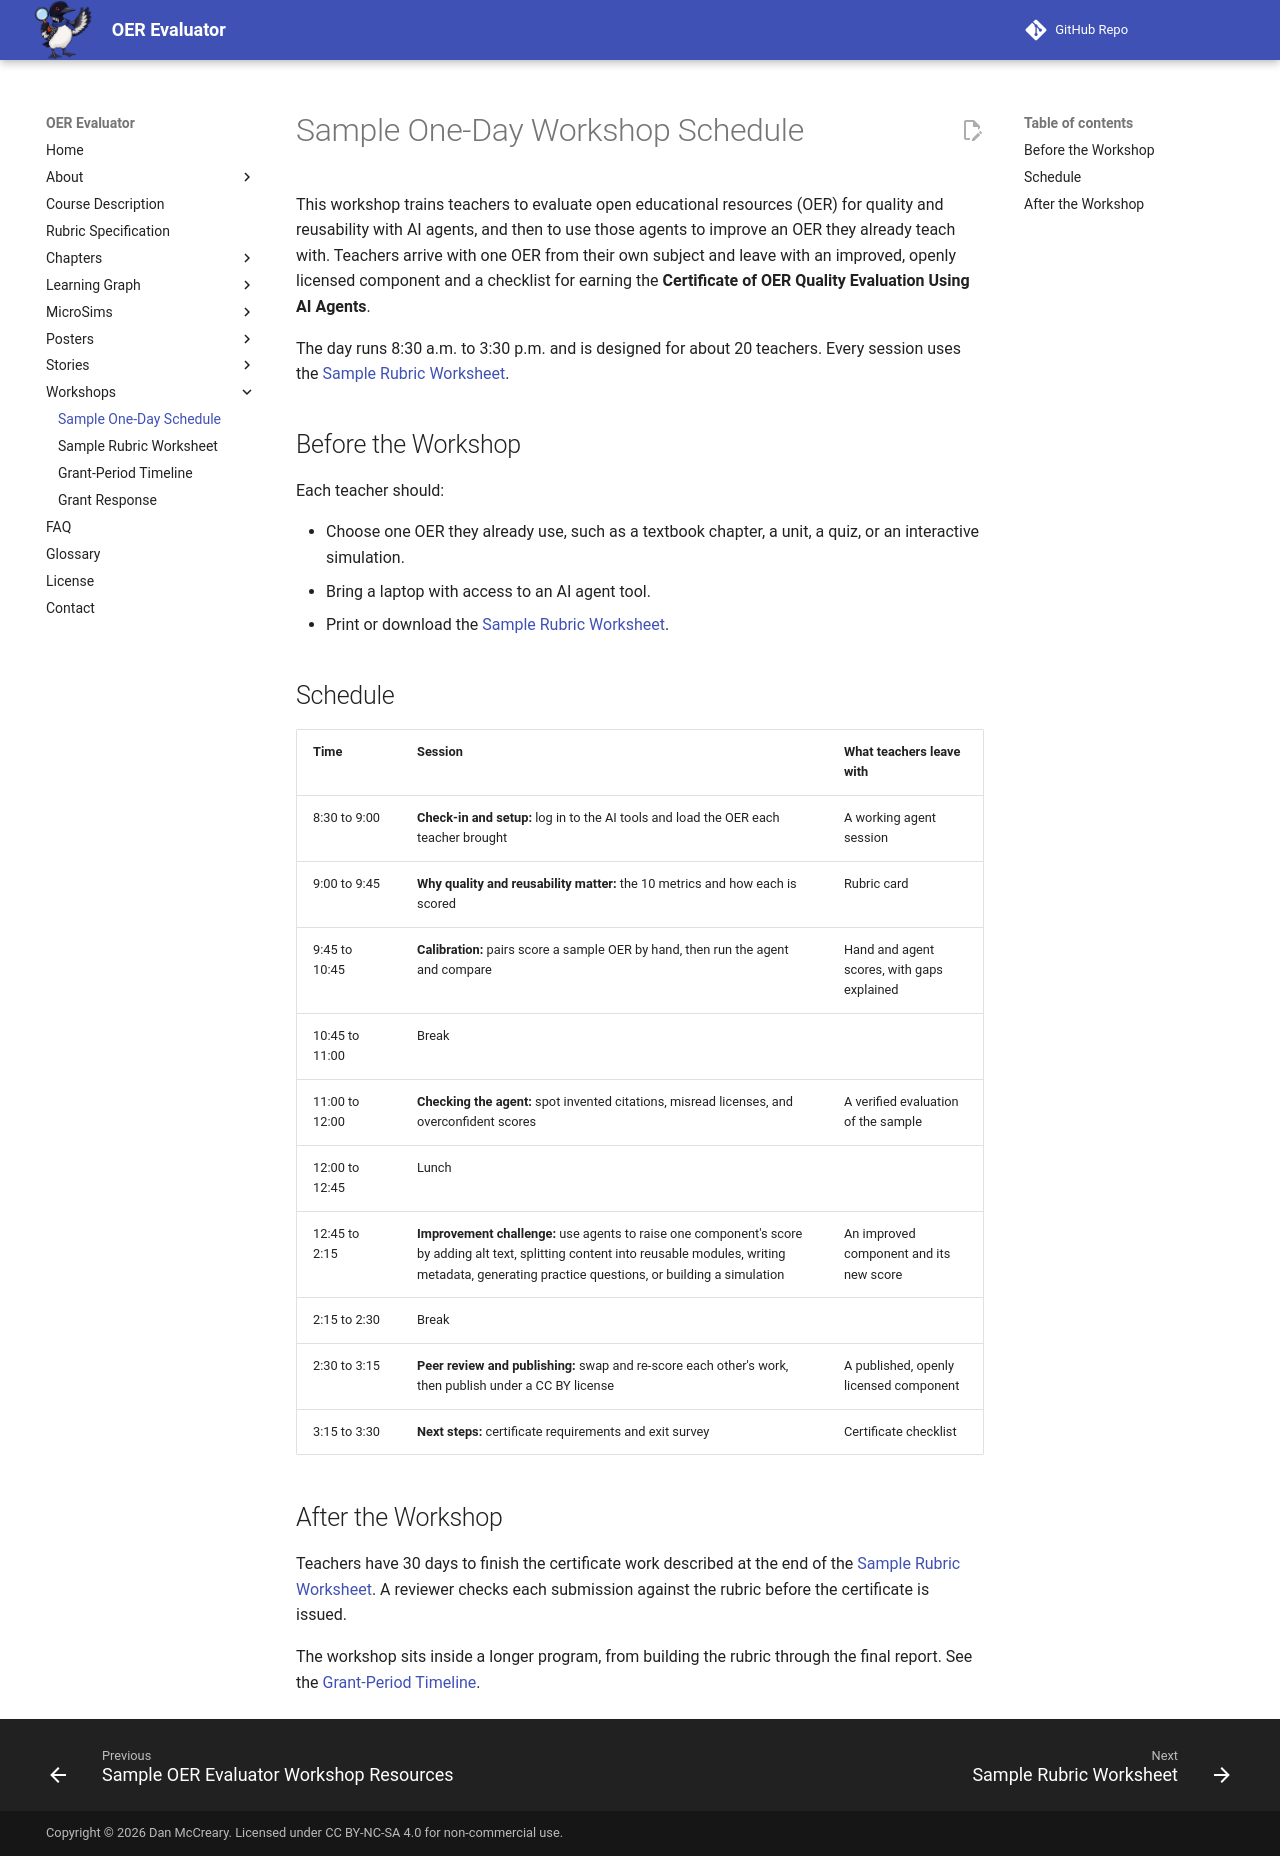

repository: dmccreary/oer-evaluator · page: workshops/sample-one-day-schedule/index.html · generator: mkdocs

---
title: Sample One-Day Workshop Schedule
description: A sample one-day schedule for training teachers to evaluate and improve open educational resources (OER) with AI agents, with the milestones before and after the workshop.
---

# Sample One-Day Workshop Schedule

This workshop trains teachers to evaluate open educational resources (OER)
for quality and reusability with AI agents, and then to use those agents to
improve an OER they already teach with. Teachers arrive with one OER from
their own subject and leave with an improved, openly licensed component and a
checklist for earning the **Certificate of OER Quality Evaluation Using AI
Agents**.

The day runs 8:30 a.m. to 3:30 p.m. and is designed for about 20 teachers.
Every session uses the [Sample Rubric Worksheet](sample-rubric-worksheet.md).

## Before the Workshop

Each teacher should:

- Choose one OER they already use, such as a textbook chapter, a unit, a quiz,
  or an interactive simulation.
- Bring a laptop with access to an AI agent tool.
- Print or download the [Sample Rubric Worksheet](sample-rubric-worksheet.md).

## Schedule

| Time | Session | What teachers leave with |
| --- | --- | --- |
| 8:30 to 9:00 | **Check-in and setup:** log in to the AI tools and load the OER each teacher brought | A working agent session |
| 9:00 to 9:45 | **Why quality and reusability matter:** the 10 metrics and how each is scored | Rubric card |
| 9:45 to 10:45 | **Calibration:** pairs score a sample OER by hand, then run the agent and compare | Hand and agent scores, with gaps explained |
| 10:45 to 11:00 | Break | |
| 11:00 to 12:00 | **Checking the agent:** spot invented citations, misread licenses, and overconfident scores | A verified evaluation of the sample |
| 12:00 to 12:45 | Lunch | |
| 12:45 to 2:15 | **Improvement challenge:** use agents to raise one component's score by adding alt text, splitting content into reusable modules, writing metadata, generating practice questions, or building a simulation | An improved component and its new score |
| 2:15 to 2:30 | Break | |
| 2:30 to 3:15 | **Peer review and publishing:** swap and re-score each other's work, then publish under a CC BY license | A published, openly licensed component |
| 3:15 to 3:30 | **Next steps:** certificate requirements and exit survey | Certificate checklist |

## After the Workshop

Teachers have 30 days to finish the certificate work described at the end of
the [Sample Rubric Worksheet](sample-rubric-worksheet.md). A reviewer checks
each submission against the rubric before the certificate is issued.

The workshop sits inside a longer program, from building the rubric through
the final report. See the [Grant-Period Timeline](grant-period-timeline.md).
